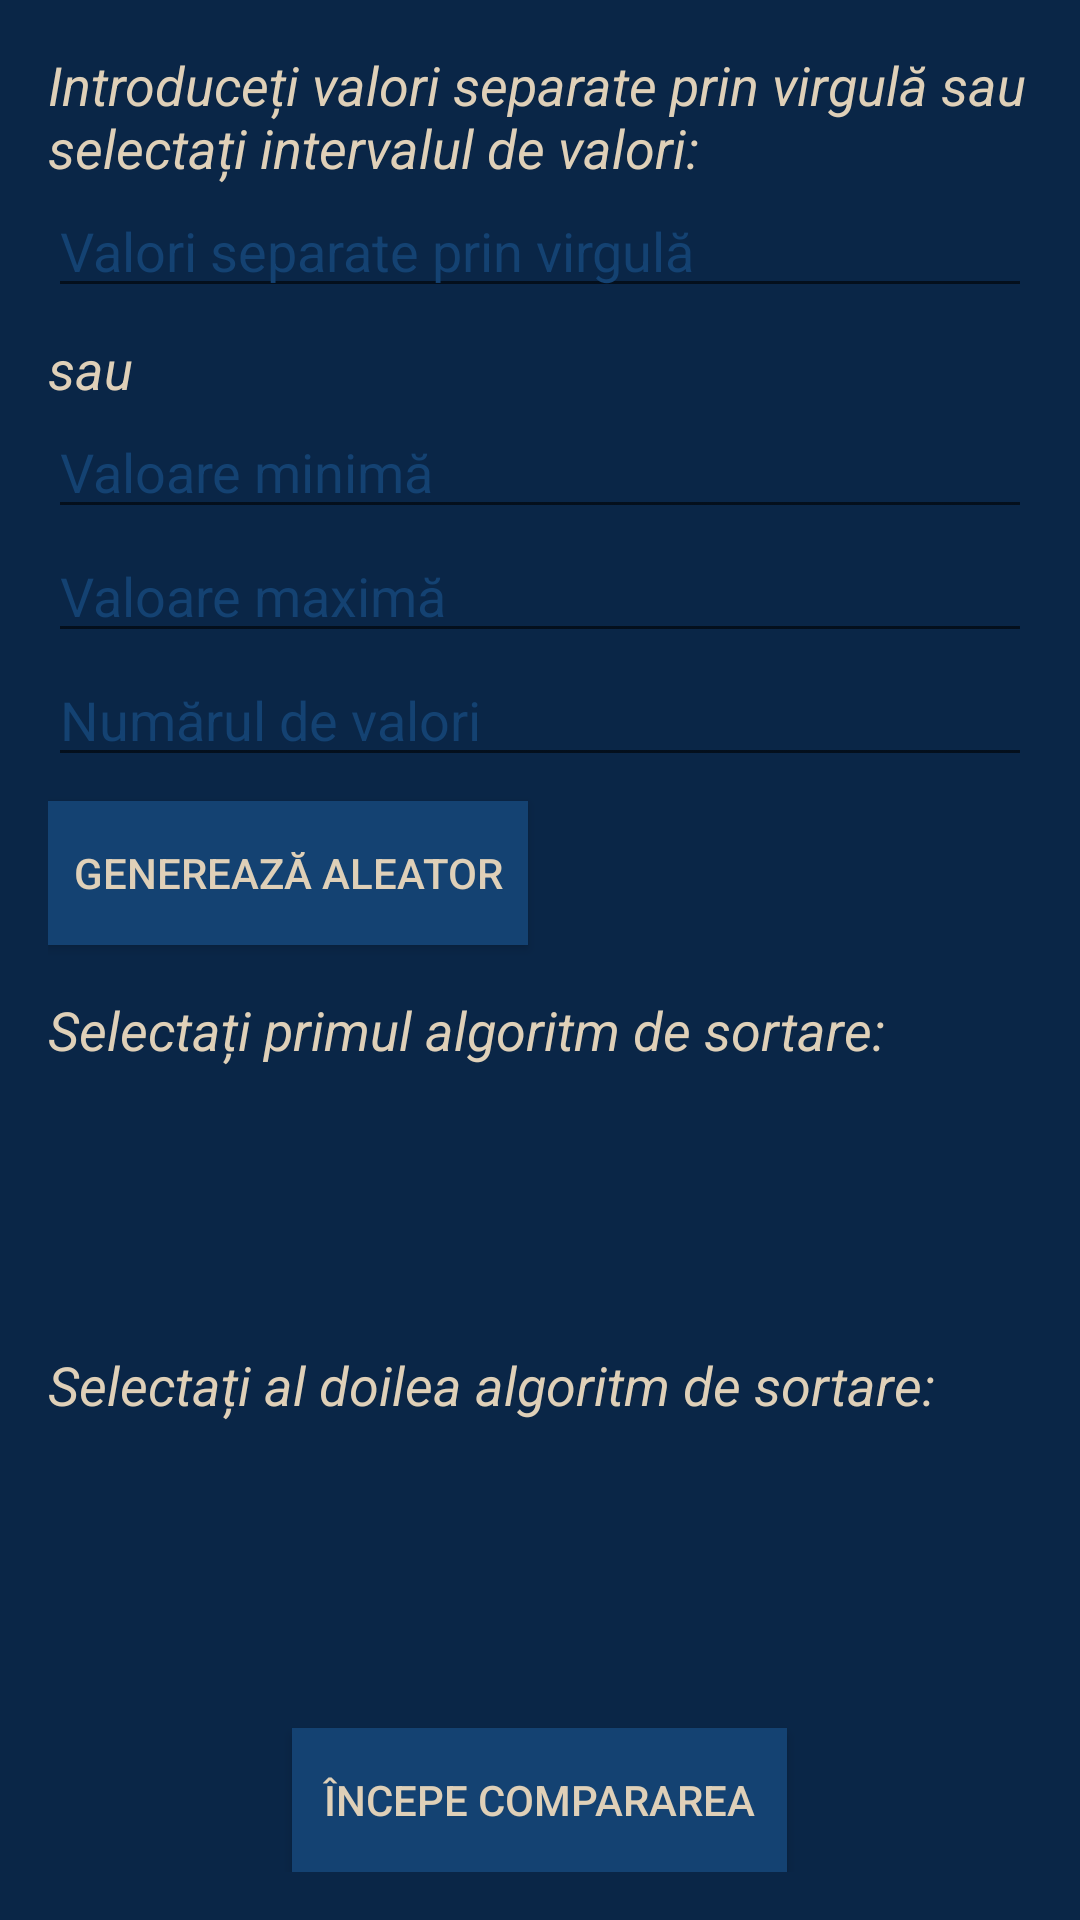

The Android layout XML behind this screen, and the referenced resources:
<!-- AndroidManifest.xml: application theme Theme.Proiect -->
<!-- res/layout/activity_compara_algoritmi.xml -->
<?xml version="1.0" encoding="utf-8"?>
<LinearLayout xmlns:android="http://schemas.android.com/apk/res/android"
    xmlns:tools="http://schemas.android.com/tools"
    android:layout_width="match_parent"
    android:layout_height="match_parent"
    android:orientation="vertical"
    android:padding="16dp"
    android:background="@color/background_color"
    tools:context=".TesteazaAlgoritm">

    <TextView
        android:id="@+id/textViewInterval2"
        android:layout_width="wrap_content"
        android:layout_height="wrap_content"
        android:textColor="@color/text_color"
        android:textStyle="italic"
        android:text="Introduceți valori separate prin virgulă sau selectați intervalul de valori:"
        android:textSize="18sp" />

    <EditText
        android:id="@+id/inputValori2"
        android:textColor="@color/text_color"
        android:layout_width="match_parent"
        android:layout_height="wrap_content"
        android:hint="Valori separate prin virgulă"
        android:textColorHint="@color/button_color"
        android:inputType="text" />

    <TextView
        android:id="@+id/textViewSau2"
        android:layout_width="wrap_content"
        android:layout_height="wrap_content"
        android:text="sau"
        android:textStyle="italic"
        android:textColor="@color/text_color"
        android:textSize="18sp"
        android:layout_marginTop="8dp" />

    <EditText
        android:id="@+id/inputMinValue2"
        android:layout_width="match_parent"
        android:layout_height="wrap_content"
        android:hint="Valoare minimă"
        android:textColor="@color/text_color"
        android:textColorHint="@color/button_color"
        android:inputType="number" />

    <EditText
        android:id="@+id/inputMaxValue2"
        android:layout_width="match_parent"
        android:layout_height="wrap_content"
        android:hint="Valoare maximă"
        android:textColor="@color/text_color"
        android:textColorHint="@color/button_color"
        android:inputType="number" />
    <EditText
        android:id="@+id/inputNumarValori2"
        android:layout_width="match_parent"
        android:layout_height="wrap_content"
        android:hint="Numărul de valori"
        android:textColor="@color/text_color"
        android:textColorHint="@color/button_color"
        android:inputType="number" />

    <Button
        android:id="@+id/buttonGenerateRandom2"
        android:layout_width="160dp"
        android:layout_height="wrap_content"
        android:layout_marginTop="8dp"
        android:background="@color/button_color"
        android:textColor="@color/text_color"
        android:text="Generează aleator" />

    <TextView
        android:id="@+id/textViewAlgoritmi2"
        android:layout_width="wrap_content"
        android:layout_height="wrap_content"
        android:text="Selectați primul algoritm de sortare:"
        android:textStyle="italic"
        android:textColor="@color/text_color"
        android:textSize="18sp"
        android:layout_marginTop="16dp" />

    <ListView
        android:id="@+id/listViewAlgoritmi2"
        android:layout_width="wrap_content"
        android:layout_height="0dp"
        android:layout_weight="1"
        android:layout_marginTop="8dp"
        android:textColor="@color/text_color"/>

    <TextView
        android:id="@+id/textViewAlgoritmi3"
        android:layout_width="wrap_content"
        android:layout_height="wrap_content"
        android:text="Selectați al doilea algoritm de sortare:"
        android:textStyle="italic"
        android:textColor="@color/text_color"
        android:textSize="18sp"
        android:layout_marginTop="16dp" />

    <ListView
        android:id="@+id/listViewAlgoritmi3"
        android:layout_width="wrap_content"
        android:layout_height="0dp"
        android:layout_weight="1"
        android:layout_marginTop="8dp"
        android:textColor="@color/text_color"/>

    <Button
        android:id="@+id/buttonStartSortare2"
        android:layout_width="165dp"
        android:layout_height="wrap_content"
        android:layout_gravity="center"
        android:layout_marginTop="24dp"
        android:background="@color/button_color"
        android:textColor="@color/text_color"
        android:text="Începe compararea" />

</LinearLayout>
<!-- resources referenced by this layout -->
<resources>
  <color name="background_color">#0A2647</color>
  <color name="button_color">#144272</color>
  <color name="text_color">#DFD0B8</color>
  <style name="Theme.Proiect" parent="Base.Theme.Proiect" />
  <style name="Base.Theme.Proiect" parent="Theme.AppCompat.Light.NoActionBar">
          
          
      </style>
</resources>
